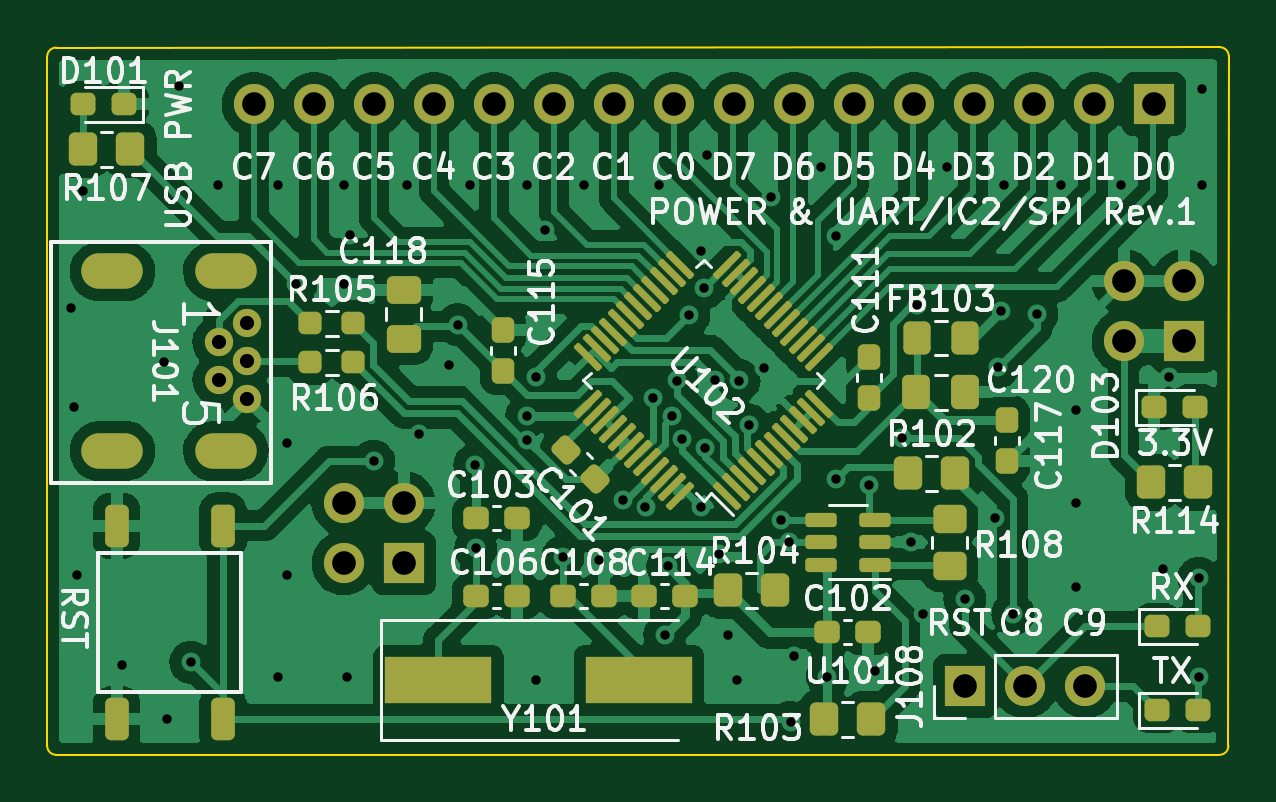
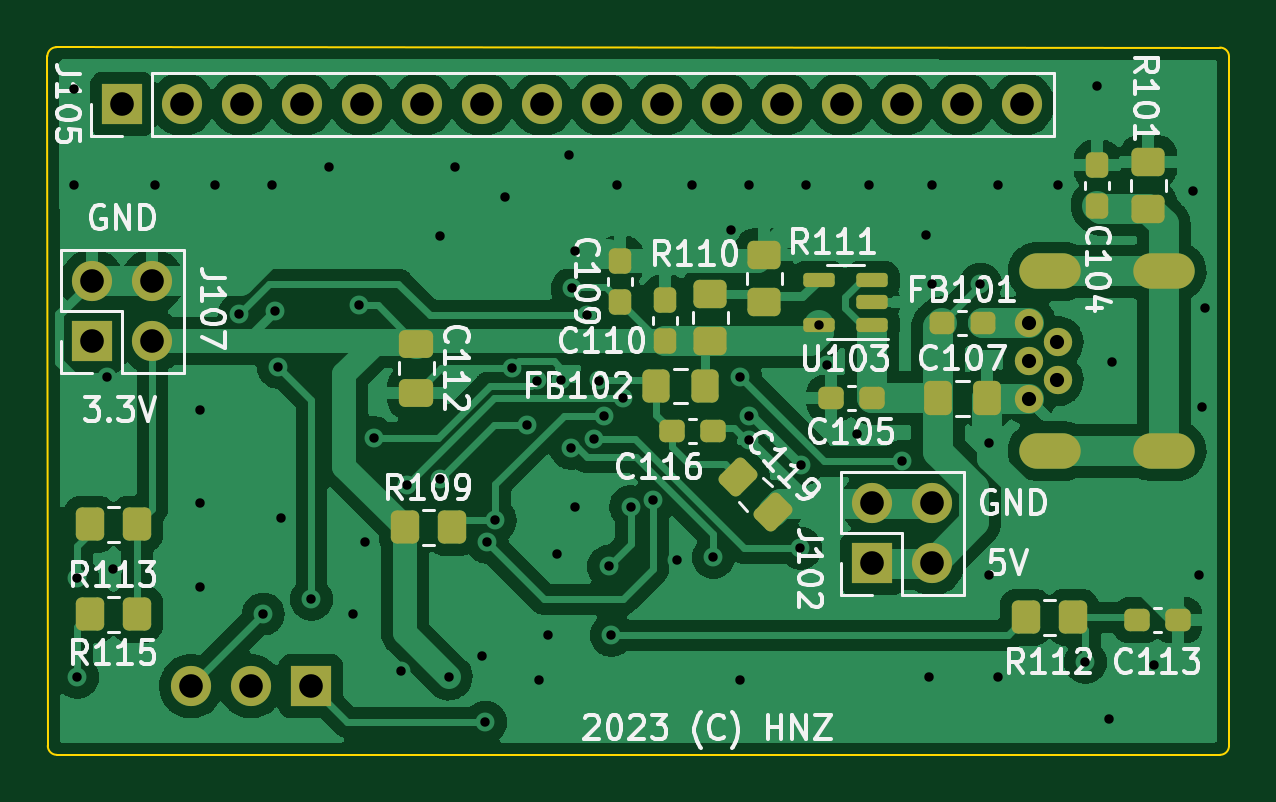
Circuit board: 11 layer files. Board 50.0 x 30.0 mm.
- bottom_copper: power-B_Cu.gbr (144320 bytes)
- bottom_mask: power-B_Mask.gbr (4823 bytes)
- paste: power-B_Paste.gbr (3689 bytes)
- bottom_silk: power-B_SilkS.gbr (64525 bytes)
- outline: power-Edge_Cuts.gbr (970 bytes)
- top_copper: power-F_Cu.gbr (179508 bytes)
- top_mask: power-F_Mask.gbr (7338 bytes)
- paste: power-F_Paste.gbr (6209 bytes)
- top_silk: power-F_SilkS.gbr (115165 bytes)
- drill: power-PTH.drl (1947 bytes)
- inner_copper: power-User_Comments.gbr (424 bytes)

=== bottom_copper: power-B_Cu.gbr (144320 bytes, source omitted) ===
=== bottom_mask: power-B_Mask.gbr ===
%TF.GenerationSoftware,KiCad,Pcbnew,7.0.5*%
%TF.CreationDate,2023-07-22T19:28:39+09:00*%
%TF.ProjectId,power,706f7765-722e-46b6-9963-61645f706362,rev?*%
%TF.SameCoordinates,Original*%
%TF.FileFunction,Soldermask,Bot*%
%TF.FilePolarity,Negative*%
%FSLAX46Y46*%
G04 Gerber Fmt 4.6, Leading zero omitted, Abs format (unit mm)*
G04 Created by KiCad (PCBNEW 7.0.5) date 2023-07-22 19:28:39*
%MOMM*%
%LPD*%
G01*
G04 APERTURE LIST*
G04 Aperture macros list*
%AMRoundRect*
0 Rectangle with rounded corners*
0 $1 Rounding radius*
0 $2 $3 $4 $5 $6 $7 $8 $9 X,Y pos of 4 corners*
0 Add a 4 corners polygon primitive as box body*
4,1,4,$2,$3,$4,$5,$6,$7,$8,$9,$2,$3,0*
0 Add four circle primitives for the rounded corners*
1,1,$1+$1,$2,$3*
1,1,$1+$1,$4,$5*
1,1,$1+$1,$6,$7*
1,1,$1+$1,$8,$9*
0 Add four rect primitives between the rounded corners*
20,1,$1+$1,$2,$3,$4,$5,0*
20,1,$1+$1,$4,$5,$6,$7,0*
20,1,$1+$1,$6,$7,$8,$9,0*
20,1,$1+$1,$8,$9,$2,$3,0*%
G04 Aperture macros list end*
%ADD10C,1.200000*%
%ADD11O,2.600000X1.500000*%
%ADD12R,1.700000X1.700000*%
%ADD13O,1.700000X1.700000*%
%ADD14RoundRect,0.237500X0.237500X-0.300000X0.237500X0.300000X-0.237500X0.300000X-0.237500X-0.300000X0*%
%ADD15RoundRect,0.150000X-0.512500X-0.150000X0.512500X-0.150000X0.512500X0.150000X-0.512500X0.150000X0*%
%ADD16RoundRect,0.250000X0.450000X-0.350000X0.450000X0.350000X-0.450000X0.350000X-0.450000X-0.350000X0*%
%ADD17RoundRect,0.250000X0.337500X0.475000X-0.337500X0.475000X-0.337500X-0.475000X0.337500X-0.475000X0*%
%ADD18RoundRect,0.237500X-0.300000X-0.237500X0.300000X-0.237500X0.300000X0.237500X-0.300000X0.237500X0*%
%ADD19RoundRect,0.250000X0.350000X0.450000X-0.350000X0.450000X-0.350000X-0.450000X0.350000X-0.450000X0*%
%ADD20RoundRect,0.250000X-0.350000X-0.450000X0.350000X-0.450000X0.350000X0.450000X-0.350000X0.450000X0*%
%ADD21RoundRect,0.237500X-0.287500X-0.237500X0.287500X-0.237500X0.287500X0.237500X-0.287500X0.237500X0*%
%ADD22RoundRect,0.237500X0.300000X0.237500X-0.300000X0.237500X-0.300000X-0.237500X0.300000X-0.237500X0*%
%ADD23RoundRect,0.250000X-0.325000X-0.450000X0.325000X-0.450000X0.325000X0.450000X-0.325000X0.450000X0*%
%ADD24RoundRect,0.250000X-0.475000X0.337500X-0.475000X-0.337500X0.475000X-0.337500X0.475000X0.337500X0*%
%ADD25RoundRect,0.250000X-0.097227X0.574524X-0.574524X0.097227X0.097227X-0.574524X0.574524X-0.097227X0*%
G04 APERTURE END LIST*
D10*
%TO.C,J101*%
X71976000Y-49795000D03*
X70776000Y-50595000D03*
X71976000Y-51395000D03*
X70776000Y-52195000D03*
X71976000Y-52995000D03*
D11*
X71076000Y-47595000D03*
X71076000Y-55195000D03*
X66276000Y-55195000D03*
X66276000Y-47595000D03*
%TD*%
D12*
%TO.C,J108*%
X102377000Y-65151000D03*
D13*
X104917000Y-65151000D03*
X107457000Y-65151000D03*
%TD*%
D14*
%TO.C,C104*%
X69088000Y-44804500D03*
X69088000Y-43079500D03*
%TD*%
D15*
%TO.C,U103*%
X78618500Y-49845000D03*
X78618500Y-48895000D03*
X78618500Y-47945000D03*
X80893500Y-47945000D03*
X80893500Y-49845000D03*
%TD*%
D16*
%TO.C,R111*%
X83185000Y-48879000D03*
X83185000Y-46879000D03*
%TD*%
D17*
%TO.C,C107*%
X75840500Y-52959000D03*
X73765500Y-52959000D03*
%TD*%
D12*
%TO.C,J105*%
X110363000Y-40513000D03*
D13*
X107823000Y-40513000D03*
X105283000Y-40513000D03*
X102743000Y-40513000D03*
X100203000Y-40513000D03*
X97663000Y-40513000D03*
X95123000Y-40513000D03*
X92583000Y-40513000D03*
X90043000Y-40513000D03*
X87503000Y-40513000D03*
X84963000Y-40513000D03*
X82423000Y-40513000D03*
X79883000Y-40513000D03*
X77343000Y-40513000D03*
X74803000Y-40513000D03*
X72263000Y-40513000D03*
%TD*%
D18*
%TO.C,C105*%
X78639500Y-52959000D03*
X80364500Y-52959000D03*
%TD*%
D19*
%TO.C,R112*%
X72120000Y-62230000D03*
X70120000Y-62230000D03*
%TD*%
D20*
%TO.C,R115*%
X109744000Y-62103000D03*
X111744000Y-62103000D03*
%TD*%
D12*
%TO.C,J102*%
X78613000Y-59944000D03*
D13*
X78613000Y-57404000D03*
X76073000Y-59944000D03*
X76073000Y-57404000D03*
%TD*%
D20*
%TO.C,R113*%
X109744000Y-58293000D03*
X111744000Y-58293000D03*
%TD*%
D14*
%TO.C,C109*%
X89281000Y-48868500D03*
X89281000Y-47143500D03*
%TD*%
D12*
%TO.C,J107*%
X111633000Y-50546000D03*
D13*
X111633000Y-48006000D03*
X109093000Y-50546000D03*
X109093000Y-48006000D03*
%TD*%
D21*
%TO.C,FB101*%
X73928000Y-49784000D03*
X75678000Y-49784000D03*
%TD*%
D14*
%TO.C,C110*%
X87376000Y-50519500D03*
X87376000Y-48794500D03*
%TD*%
D22*
%TO.C,C116*%
X87095500Y-54356000D03*
X85370500Y-54356000D03*
%TD*%
D23*
%TO.C,FB102*%
X85716000Y-52451000D03*
X87766000Y-52451000D03*
%TD*%
D19*
%TO.C,R109*%
X98409000Y-58420000D03*
X96409000Y-58420000D03*
%TD*%
D22*
%TO.C,C113*%
X67410500Y-62357000D03*
X65685500Y-62357000D03*
%TD*%
D24*
%TO.C,C112*%
X97917000Y-50651500D03*
X97917000Y-52726500D03*
%TD*%
D25*
%TO.C,C119*%
X84299623Y-56289377D03*
X82832377Y-57756623D03*
%TD*%
D16*
%TO.C,R101*%
X66929000Y-44942000D03*
X66929000Y-42942000D03*
%TD*%
%TO.C,R110*%
X85471000Y-50530000D03*
X85471000Y-48530000D03*
%TD*%
M02*

=== paste: power-B_Paste.gbr (3689 bytes, source withheld) ===
=== bottom_silk: power-B_SilkS.gbr (64525 bytes, source omitted) ===
=== outline: power-Edge_Cuts.gbr ===
%TF.GenerationSoftware,KiCad,Pcbnew,7.0.5*%
%TF.CreationDate,2023-07-22T19:28:39+09:00*%
%TF.ProjectId,power,706f7765-722e-46b6-9963-61645f706362,rev?*%
%TF.SameCoordinates,Original*%
%TF.FileFunction,Profile,NP*%
%FSLAX46Y46*%
G04 Gerber Fmt 4.6, Leading zero omitted, Abs format (unit mm)*
G04 Created by KiCad (PCBNEW 7.0.5) date 2023-07-22 19:28:39*
%MOMM*%
%LPD*%
G01*
G04 APERTURE LIST*
%TA.AperFunction,Profile*%
%ADD10C,0.100000*%
%TD*%
G04 APERTURE END LIST*
D10*
X113538000Y-38481000D02*
X113522592Y-67675592D01*
X63896408Y-38115408D02*
X113157000Y-38100000D01*
X63896408Y-38115408D02*
G75*
G03*
X63515408Y-38496408I-8J-380992D01*
G01*
X113141592Y-68056592D02*
G75*
G03*
X113522592Y-67675592I8J380992D01*
G01*
X113538000Y-38481000D02*
G75*
G03*
X113157000Y-38100000I-381000J0D01*
G01*
X63515408Y-67675592D02*
X63515408Y-38496408D01*
X63515408Y-67675592D02*
G75*
G03*
X63896408Y-68056592I380992J-8D01*
G01*
X113141592Y-68056592D02*
X63896408Y-68056592D01*
M02*

=== top_copper: power-F_Cu.gbr (179508 bytes, source omitted) ===
=== top_mask: power-F_Mask.gbr (7338 bytes, source omitted) ===
=== paste: power-F_Paste.gbr ===
%TF.GenerationSoftware,KiCad,Pcbnew,7.0.5*%
%TF.CreationDate,2023-07-22T19:28:39+09:00*%
%TF.ProjectId,power,706f7765-722e-46b6-9963-61645f706362,rev?*%
%TF.SameCoordinates,Original*%
%TF.FileFunction,Paste,Top*%
%TF.FilePolarity,Positive*%
%FSLAX46Y46*%
G04 Gerber Fmt 4.6, Leading zero omitted, Abs format (unit mm)*
G04 Created by KiCad (PCBNEW 7.0.5) date 2023-07-22 19:28:39*
%MOMM*%
%LPD*%
G01*
G04 APERTURE LIST*
G04 Aperture macros list*
%AMRoundRect*
0 Rectangle with rounded corners*
0 $1 Rounding radius*
0 $2 $3 $4 $5 $6 $7 $8 $9 X,Y pos of 4 corners*
0 Add a 4 corners polygon primitive as box body*
4,1,4,$2,$3,$4,$5,$6,$7,$8,$9,$2,$3,0*
0 Add four circle primitives for the rounded corners*
1,1,$1+$1,$2,$3*
1,1,$1+$1,$4,$5*
1,1,$1+$1,$6,$7*
1,1,$1+$1,$8,$9*
0 Add four rect primitives between the rounded corners*
20,1,$1+$1,$2,$3,$4,$5,0*
20,1,$1+$1,$4,$5,$6,$7,0*
20,1,$1+$1,$6,$7,$8,$9,0*
20,1,$1+$1,$8,$9,$2,$3,0*%
G04 Aperture macros list end*
%ADD10RoundRect,0.237500X-0.287500X-0.237500X0.287500X-0.237500X0.287500X0.237500X-0.287500X0.237500X0*%
%ADD11RoundRect,0.150000X0.512500X0.150000X-0.512500X0.150000X-0.512500X-0.150000X0.512500X-0.150000X0*%
%ADD12RoundRect,0.237500X0.287500X0.237500X-0.287500X0.237500X-0.287500X-0.237500X0.287500X-0.237500X0*%
%ADD13RoundRect,0.250000X-0.337500X-0.475000X0.337500X-0.475000X0.337500X0.475000X-0.337500X0.475000X0*%
%ADD14RoundRect,0.237500X0.237500X-0.300000X0.237500X0.300000X-0.237500X0.300000X-0.237500X-0.300000X0*%
%ADD15RoundRect,0.237500X0.300000X0.237500X-0.300000X0.237500X-0.300000X-0.237500X0.300000X-0.237500X0*%
%ADD16RoundRect,0.250000X-0.350000X-0.450000X0.350000X-0.450000X0.350000X0.450000X-0.350000X0.450000X0*%
%ADD17RoundRect,0.237500X-0.237500X0.300000X-0.237500X-0.300000X0.237500X-0.300000X0.237500X0.300000X0*%
%ADD18RoundRect,0.237500X-0.300000X-0.237500X0.300000X-0.237500X0.300000X0.237500X-0.300000X0.237500X0*%
%ADD19RoundRect,0.237500X-0.250000X-0.237500X0.250000X-0.237500X0.250000X0.237500X-0.250000X0.237500X0*%
%ADD20RoundRect,0.075000X0.521491X-0.415425X-0.415425X0.521491X-0.521491X0.415425X0.415425X-0.521491X0*%
%ADD21RoundRect,0.075000X0.521491X0.415425X0.415425X0.521491X-0.521491X-0.415425X-0.415425X-0.521491X0*%
%ADD22R,4.500000X2.000000*%
%ADD23RoundRect,0.250000X-0.450000X0.350000X-0.450000X-0.350000X0.450000X-0.350000X0.450000X0.350000X0*%
%ADD24RoundRect,0.250000X0.250000X-0.650000X0.250000X0.650000X-0.250000X0.650000X-0.250000X-0.650000X0*%
%ADD25RoundRect,0.237500X-0.380070X0.044194X0.044194X-0.380070X0.380070X-0.044194X-0.044194X0.380070X0*%
%ADD26RoundRect,0.250000X0.350000X0.450000X-0.350000X0.450000X-0.350000X-0.450000X0.350000X-0.450000X0*%
%ADD27RoundRect,0.250000X0.475000X-0.337500X0.475000X0.337500X-0.475000X0.337500X-0.475000X-0.337500X0*%
%ADD28RoundRect,0.250000X0.325000X0.450000X-0.325000X0.450000X-0.325000X-0.450000X0.325000X-0.450000X0*%
G04 APERTURE END LIST*
D10*
%TO.C,D103*%
X110377000Y-53340000D03*
X112127000Y-53340000D03*
%TD*%
D11*
%TO.C,U101*%
X98546500Y-60005000D03*
X98546500Y-59055000D03*
X98546500Y-58105000D03*
X96271500Y-58105000D03*
X96271500Y-59055000D03*
X96271500Y-60005000D03*
%TD*%
D12*
%TO.C,D101*%
X66788000Y-40513000D03*
X65038000Y-40513000D03*
%TD*%
D13*
%TO.C,C120*%
X100308500Y-52705000D03*
X102383500Y-52705000D03*
%TD*%
D14*
%TO.C,C115*%
X82804000Y-51789500D03*
X82804000Y-50064500D03*
%TD*%
D15*
%TO.C,C114*%
X90524500Y-61341000D03*
X88799500Y-61341000D03*
%TD*%
D16*
%TO.C,R102*%
X99965000Y-56134000D03*
X101965000Y-56134000D03*
%TD*%
D17*
%TO.C,C117*%
X104140000Y-53874500D03*
X104140000Y-55599500D03*
%TD*%
D10*
%TO.C,D102*%
X110504000Y-62611000D03*
X112254000Y-62611000D03*
%TD*%
D18*
%TO.C,C102*%
X96546500Y-62865000D03*
X98271500Y-62865000D03*
%TD*%
D16*
%TO.C,R103*%
X96409000Y-66548000D03*
X98409000Y-66548000D03*
%TD*%
D19*
%TO.C,R106*%
X74652500Y-51435000D03*
X76477500Y-51435000D03*
%TD*%
D20*
%TO.C,U102*%
X92311788Y-57084876D03*
X92665342Y-56731322D03*
X93018895Y-56377769D03*
X93372449Y-56024215D03*
X93726002Y-55670662D03*
X94079555Y-55317109D03*
X94433109Y-54963555D03*
X94786662Y-54610002D03*
X95140215Y-54256449D03*
X95493769Y-53902895D03*
X95847322Y-53549342D03*
X96200876Y-53195788D03*
D21*
X96200876Y-51198212D03*
X95847322Y-50844658D03*
X95493769Y-50491105D03*
X95140215Y-50137551D03*
X94786662Y-49783998D03*
X94433109Y-49430445D03*
X94079555Y-49076891D03*
X93726002Y-48723338D03*
X93372449Y-48369785D03*
X93018895Y-48016231D03*
X92665342Y-47662678D03*
X92311788Y-47309124D03*
D20*
X90314212Y-47309124D03*
X89960658Y-47662678D03*
X89607105Y-48016231D03*
X89253551Y-48369785D03*
X88899998Y-48723338D03*
X88546445Y-49076891D03*
X88192891Y-49430445D03*
X87839338Y-49783998D03*
X87485785Y-50137551D03*
X87132231Y-50491105D03*
X86778678Y-50844658D03*
X86425124Y-51198212D03*
D21*
X86425124Y-53195788D03*
X86778678Y-53549342D03*
X87132231Y-53902895D03*
X87485785Y-54256449D03*
X87839338Y-54610002D03*
X88192891Y-54963555D03*
X88546445Y-55317109D03*
X88899998Y-55670662D03*
X89253551Y-56024215D03*
X89607105Y-56377769D03*
X89960658Y-56731322D03*
X90314212Y-57084876D03*
%TD*%
D16*
%TO.C,R104*%
X92345000Y-61087000D03*
X94345000Y-61087000D03*
%TD*%
D22*
%TO.C,Y101*%
X80078000Y-64897000D03*
X88578000Y-64897000D03*
%TD*%
D23*
%TO.C,R108*%
X101727000Y-58055000D03*
X101727000Y-60055000D03*
%TD*%
D14*
%TO.C,C111*%
X98298000Y-52932500D03*
X98298000Y-51207500D03*
%TD*%
D24*
%TO.C,SW101*%
X70957000Y-66559000D03*
X70957000Y-58359000D03*
X66457000Y-66559000D03*
X66457000Y-58359000D03*
%TD*%
D18*
%TO.C,C103*%
X81687500Y-58039000D03*
X83412500Y-58039000D03*
%TD*%
D25*
%TO.C,C101*%
X85496120Y-55143120D03*
X86715880Y-56362880D03*
%TD*%
D26*
%TO.C,R107*%
X67040000Y-42418000D03*
X65040000Y-42418000D03*
%TD*%
D19*
%TO.C,R105*%
X74652500Y-49784000D03*
X76477500Y-49784000D03*
%TD*%
D27*
%TO.C,C118*%
X78613000Y-50440500D03*
X78613000Y-48365500D03*
%TD*%
D10*
%TO.C,D104*%
X110504000Y-66167000D03*
X112254000Y-66167000D03*
%TD*%
D18*
%TO.C,C106*%
X81687500Y-61341000D03*
X83412500Y-61341000D03*
%TD*%
D16*
%TO.C,R114*%
X110252000Y-56515000D03*
X112252000Y-56515000D03*
%TD*%
D28*
%TO.C,FB103*%
X102371000Y-50419000D03*
X100321000Y-50419000D03*
%TD*%
D18*
%TO.C,C108*%
X85370500Y-61341000D03*
X87095500Y-61341000D03*
%TD*%
M02*

=== top_silk: power-F_SilkS.gbr (115165 bytes, source omitted) ===
=== drill: power-PTH.drl ===
M48
INCH
T1C0.0157
T2C0.0236
T3C0.0315
T4C0.0394
%
G90
G05
T1
X2.54Y-1.935
X2.545Y-2.1
X2.55Y-2.38
X2.56Y-1.74
X2.625Y-2.53
X2.695Y-2.025
X2.7Y-2.62
X2.72Y-1.565
X2.74Y-2.525
X2.785Y-1.73
X2.885Y-1.73
X2.885Y-2.55
X2.9Y-2.16
X2.9Y-2.38
X2.915Y-1.895
X2.995Y-1.73
X2.995Y-1.895
X3.0Y-2.55
X3.005Y-1.8138
X3.045Y-2.19
X3.1Y-1.73
X3.12Y-2.145
X3.17Y-2.03
X3.1848Y-1.9624
X3.205Y-1.73
X3.2135Y-2.1965
X3.215Y-2.335
X3.3Y-1.73
X3.3Y-2.115
X3.3001Y-2.1544
X3.315Y-2.05
X3.315Y-2.555
X3.33Y-1.805
X3.36Y-2.35
X3.395Y-1.73
X3.42Y-2.355
X3.46Y-2.255
X3.4978Y-2.2658
X3.51Y-2.085
X3.52Y-1.73
X3.53Y-2.48
X3.5348Y-2.3652
X3.5427Y-2.1145
X3.55Y-2.0555
X3.5592Y-2.1538
X3.57Y-1.9469
X3.59Y-1.84
X3.59Y-2.2658
X3.595Y-1.9019
X3.5971Y-2.1685
X3.6Y-1.68
X3.6144Y-2.055
X3.62Y-2.345
X3.635Y-2.48
X3.65Y-2.555
X3.6537Y-2.0555
X3.6702Y-2.1301
X3.695Y-2.035
X3.7068Y-1.75
X3.7234Y-2.2884
X3.737Y-2.3254
X3.74Y-2.625
X3.745Y-2.515
X3.79Y-1.7
X3.801Y-2.549
X3.815Y-1.815
X3.815Y-2.22
X3.87Y-2.23
X3.88Y-2.54
X3.9259Y-2.1509
X3.94Y-2.325
X3.95Y-1.93
X3.96Y-2.445
X4.0Y-1.7
X4.03Y-2.42
X4.08Y-2.285
X4.085Y-2.0335
X4.09Y-1.94
X4.095Y-1.73
X4.1103Y-2.4447
X4.15Y-1.945
X4.19Y-1.73
X4.215Y-2.105
X4.215Y-2.26
X4.215Y-2.4
X4.29Y-1.73
X4.36Y-2.37
X4.37Y-2.05
X4.42Y-2.385
X4.42Y-2.55
X4.425Y-1.57
X4.425Y-1.73
T2
X2.7865Y-1.9919
X2.7865Y-2.0549
X2.8337Y-1.9604
X2.8337Y-2.0234
X2.8337Y-2.0864
T4
X2.845Y-1.595
X2.945Y-1.595
X2.995Y-2.26
X2.995Y-2.36
X3.045Y-1.595
X3.095Y-2.26
X3.095Y-2.36
X3.145Y-1.595
X3.245Y-1.595
X3.345Y-1.595
X3.445Y-1.595
X3.545Y-1.595
X3.645Y-1.595
X3.745Y-1.595
X3.845Y-1.595
X3.945Y-1.595
X4.0306Y-2.565
X4.045Y-1.595
X4.1306Y-2.565
X4.145Y-1.595
X4.2306Y-2.565
X4.245Y-1.595
X4.295Y-1.89
X4.295Y-1.99
X4.345Y-1.595
X4.395Y-1.89
X4.395Y-1.99
T3
G00X2.6329Y-1.8738
M15
G01X2.5857Y-1.8738
M16
G05
G00X2.6329Y-2.173
M15
G01X2.5857Y-2.173
M16
G05
G00X2.8219Y-1.8738
M15
G01X2.7746Y-1.8738
M16
G05
G00X2.8219Y-2.173
M15
G01X2.7746Y-2.173
M16
G05
T0
M30

=== inner_copper: power-User_Comments.gbr ===
%TF.GenerationSoftware,KiCad,Pcbnew,7.0.5*%
%TF.CreationDate,2023-07-22T19:28:39+09:00*%
%TF.ProjectId,power,706f7765-722e-46b6-9963-61645f706362,rev?*%
%TF.SameCoordinates,Original*%
%TF.FileFunction,Other,Comment*%
%FSLAX46Y46*%
G04 Gerber Fmt 4.6, Leading zero omitted, Abs format (unit mm)*
G04 Created by KiCad (PCBNEW 7.0.5) date 2023-07-22 19:28:39*
%MOMM*%
%LPD*%
G01*
G04 APERTURE LIST*
G04 APERTURE END LIST*
M02*

